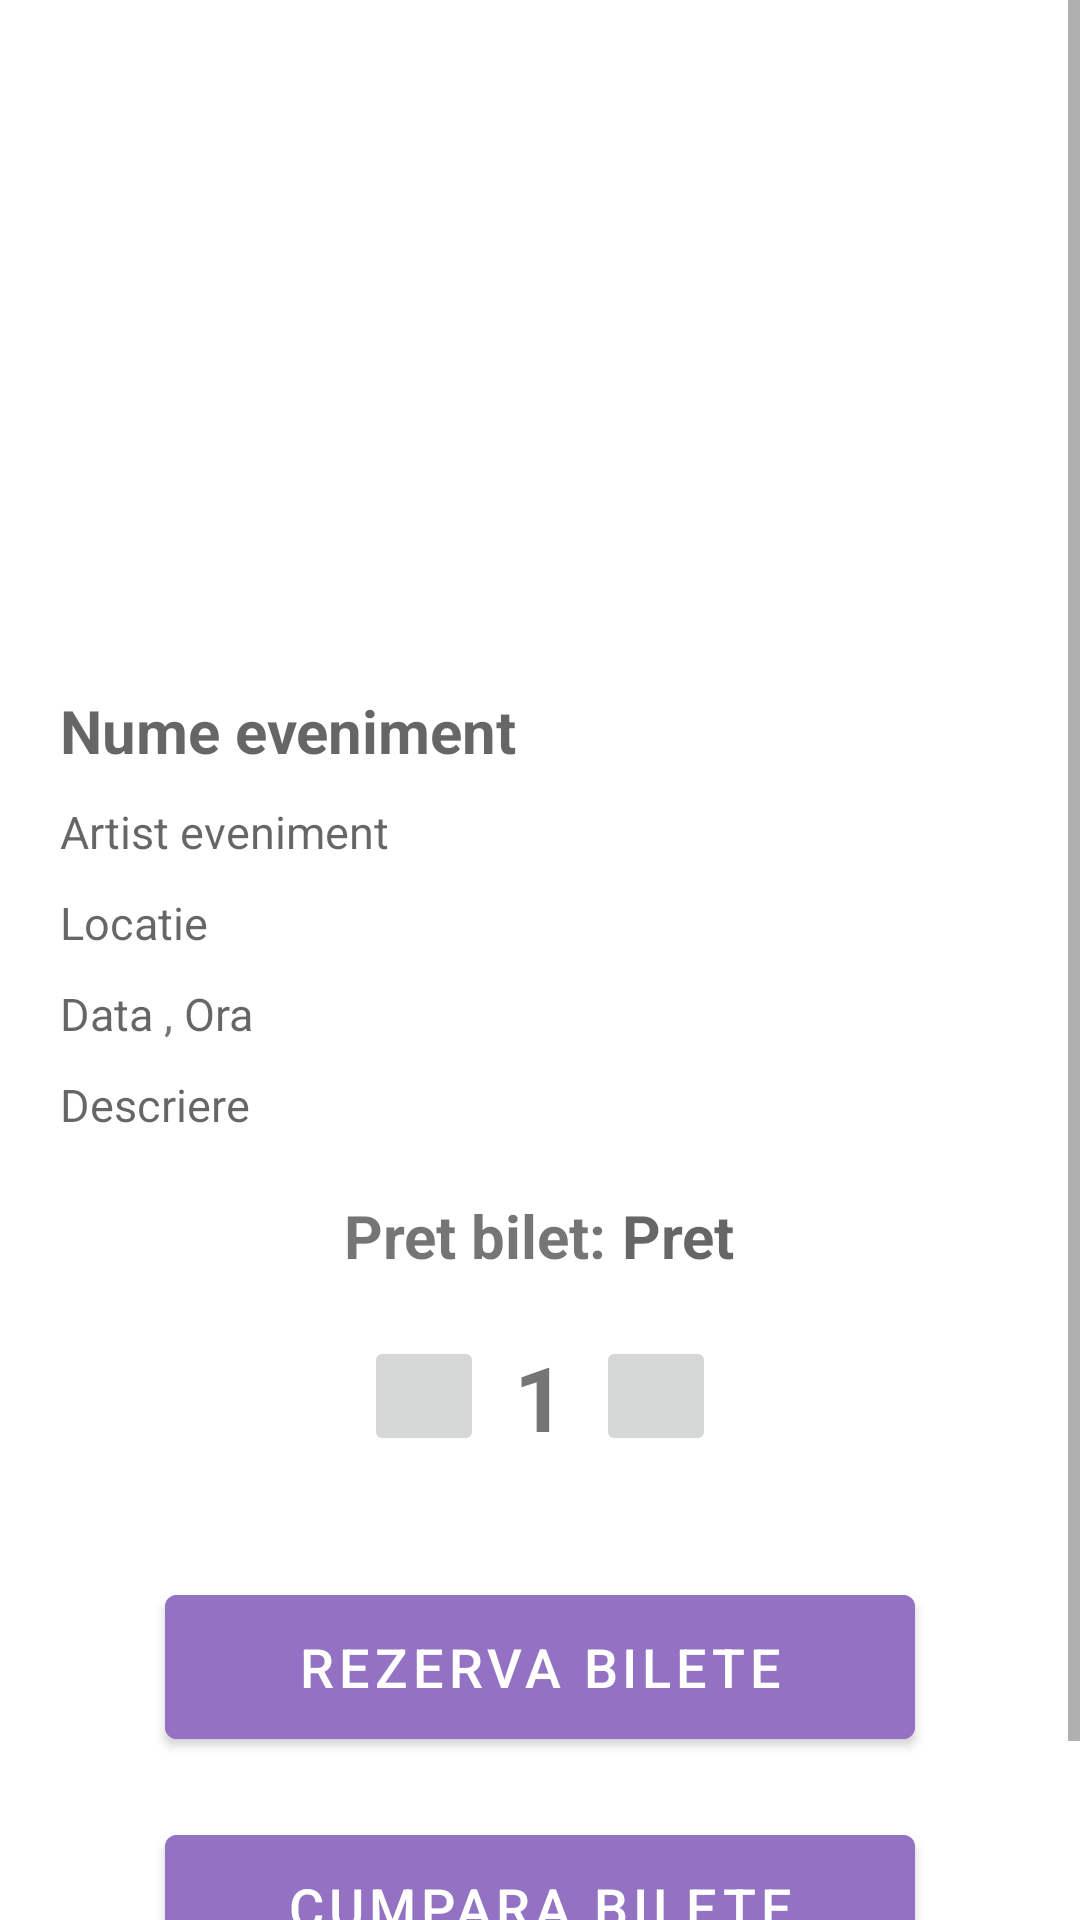

The Android layout XML behind this screen, and the referenced resources:
<!-- AndroidManifest.xml: activity theme Events -->
<!-- res/layout/activity_user_event_details_page.xml -->
<?xml version="1.0" encoding="utf-8"?>
<ScrollView xmlns:android="http://schemas.android.com/apk/res/android"
    xmlns:app="http://schemas.android.com/apk/res-auto"
    xmlns:tools="http://schemas.android.com/tools"
    android:layout_width="match_parent"
    android:layout_height="match_parent"
    tools:context=".UserEventDetailsPageActivity">

    <LinearLayout
        android:layout_width="match_parent"
        android:layout_height="match_parent"
        android:orientation="vertical">
    <ImageView
        android:id="@+id/image_eventDetails_user"
        android:layout_width="match_parent"
        android:layout_height="200dp"
        android:scaleType="centerCrop"/>

    <TextView
        android:id="@+id/numeEveniment_eventDetails_user"
        android:layout_width="match_parent"
        android:layout_height="wrap_content"
        android:hint="Nume eveniment"
        android:textSize="20dp"
        android:textStyle="bold"
        android:layout_marginLeft="20dp"
        android:layout_marginTop="30dp"/>
    <TextView
        android:id="@+id/artist_eventDetails_user"
        android:layout_width="match_parent"
        android:layout_height="wrap_content"
        android:hint="Artist eveniment"
        android:textSize="15dp"
        android:layout_marginLeft="20dp"
        android:layout_marginTop="10dp"/>
    <TextView
        android:id="@+id/locatie_eventDetails_user"
        android:layout_width="match_parent"
        android:layout_height="wrap_content"
        android:hint="Locatie"
        android:textSize="15dp"
        android:layout_marginLeft="20dp"
        android:layout_marginTop="10dp"/>

    <LinearLayout
        android:layout_width="wrap_content"
        android:layout_height="wrap_content"
        android:orientation="horizontal"
        android:layout_marginLeft="20dp"
        android:layout_marginTop="10dp">

        <TextView
            android:id="@+id/data_eventDetails_user"
            android:layout_width="match_parent"
            android:layout_height="wrap_content"
            android:hint="Data"
            android:textSize="15dp"
            />

        <TextView
            android:id="@+id/virgula_eventDetails_user"
            android:layout_width="match_parent"
            android:layout_height="wrap_content"
            android:text=" , "
            android:textSize="15dp"/>
        <TextView
            android:id="@+id/ora_eventDetails_user"
            android:layout_width="match_parent"
            android:layout_height="wrap_content"
            android:hint="Ora"
            android:textSize="15dp"/>

    </LinearLayout>

    <TextView
        android:id="@+id/descriere_eventDetails_user"
        android:layout_width="match_parent"
        android:layout_height="wrap_content"
        android:hint="Descriere"
        android:textSize="15dp"
        android:layout_marginLeft="20dp"
        android:layout_marginTop="10dp"/>

    <LinearLayout
        android:layout_width="wrap_content"
        android:layout_height="wrap_content"
        android:orientation="horizontal"
        android:layout_gravity="center"
        android:layout_marginTop="20dp">
        <TextView
            android:id="@+id/textPret_eventDetails_user"
            android:layout_width="match_parent"
            android:layout_height="wrap_content"
            android:text="Pret bilet: "
            android:textSize="20dp"
            android:textStyle="bold" />
        <TextView
            android:id="@+id/pret_eventDetails_user"
            android:layout_width="match_parent"
            android:layout_height="wrap_content"
            android:hint="Pret"
            android:textSize="20dp"
            android:textStyle="bold"/>
    </LinearLayout>


    <LinearLayout
        android:layout_width="wrap_content"
        android:layout_height="wrap_content"
        android:orientation="horizontal"
        android:layout_gravity="center"
        android:layout_marginTop="20dp">

        <ImageButton
            android:id="@+id/minus_cantitate"
            android:layout_width="40dp"
            android:layout_height="40dp"
            android:layout_marginRight="10dp"
            android:src="@drawable/ic_minusicon"/>
        <TextView
            android:id="@+id/cantitate_bilete"
            android:layout_width="wrap_content"
            android:layout_height="wrap_content"
            android:text="1"
            android:textSize="30dp"
            android:textStyle="bold"/>
        <ImageButton
            android:id="@+id/plus_cantitate"
            android:layout_width="40dp"
            android:layout_height="40dp"
            android:layout_marginLeft="10dp"
            android:src="@drawable/ic_addicon"/>

    </LinearLayout>

    <LinearLayout
        android:layout_width="match_parent"
        android:layout_height="wrap_content"
        android:orientation="vertical">
        <Button
            android:id="@+id/reserveEventButton"
            android:layout_width="250dp"
            android:layout_height="60dp"
            android:layout_gravity="center"
            android:layout_marginTop="40dp"
            android:backgroundTint="#9372C3"
            android:text="Rezerva bilete"
            android:textSize="18dp"/>
        <Button
            android:id="@+id/buyEventButton"
            android:layout_width="250dp"
            android:layout_height="60dp"
            android:layout_gravity="center"
            android:layout_marginTop="20dp"
            android:backgroundTint="#9372C3"
            android:text="Cumpara bilete"
            android:textSize="18dp"
            android:layout_marginBottom="40dp"/>

    </LinearLayout>

    </LinearLayout>
</ScrollView>
<!-- resources referenced by this layout -->
<resources>
  <style name="Events" parent="Theme.MaterialComponents.DayNight.DarkActionBar">
          <item name="windowActionBar">true</item>
      </style>
</resources>
